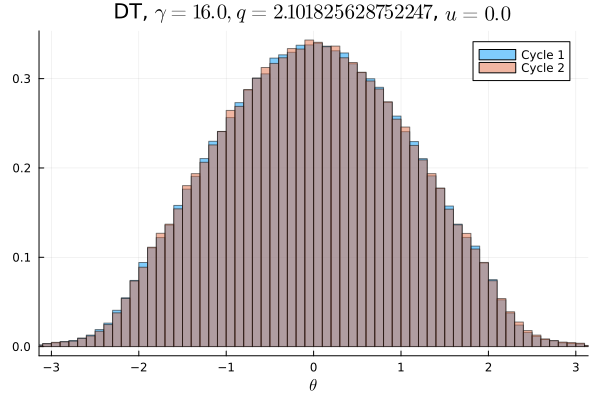

Data behind this chart, as committed beside it:
Cycle 1, Cycle 2
0.0002656, 0.0001969
0.0002031, 0.0002375
0.0002469, 0.0002531
0.0002875, 0.0003
0.000325, 0.00035
0.0004188, 0.0003437
0.0004375, 0.0003813
0.0005344, 0.0005719
0.000725, 0.0006438
0.0008188, 0.0006969
0.001009, 0.0009469
0.001366, 0.001216
0.001619, 0.001575
0.002059, 0.00195
0.002788, 0.002519
0.0032, 0.003134
0.003941, 0.004009
0.004797, 0.004694
0.005525, 0.005338
0.006394, 0.00605
0.006806, 0.006938
0.007425, 0.007525
0.007912, 0.008169
0.008506, 0.008294
0.008959, 0.009281
0.01011, 0.009884
0.01081, 0.01082
0.01151, 0.01163
0.01198, 0.01224
0.0124, 0.01268
0.01369, 0.01315
0.01425, 0.01439
0.01513, 0.01454
0.01499, 0.0151
0.01595, 0.01646
0.01657, 0.01675
0.01733, 0.01689
0.01728, 0.01771
0.01861, 0.01818
0.01887, 0.01883
0.01887, 0.01947
0.01922, 0.01963
0.02074, 0.01947
0.01983, 0.02037
0.0206, 0.02032
0.02096, 0.02081
0.02068, 0.02101
0.02105, 0.02112
0.0213, 0.02117
0.02117, 0.02158
0.02131, 0.02113
0.02146, 0.02173
0.02105, 0.02104
0.0212, 0.02105
0.02032, 0.02092
0.02072, 0.02045
0.02026, 0.01998
0.01983, 0.01992
0.01903, 0.01957
0.01947, 0.01885
... 40 more rows
